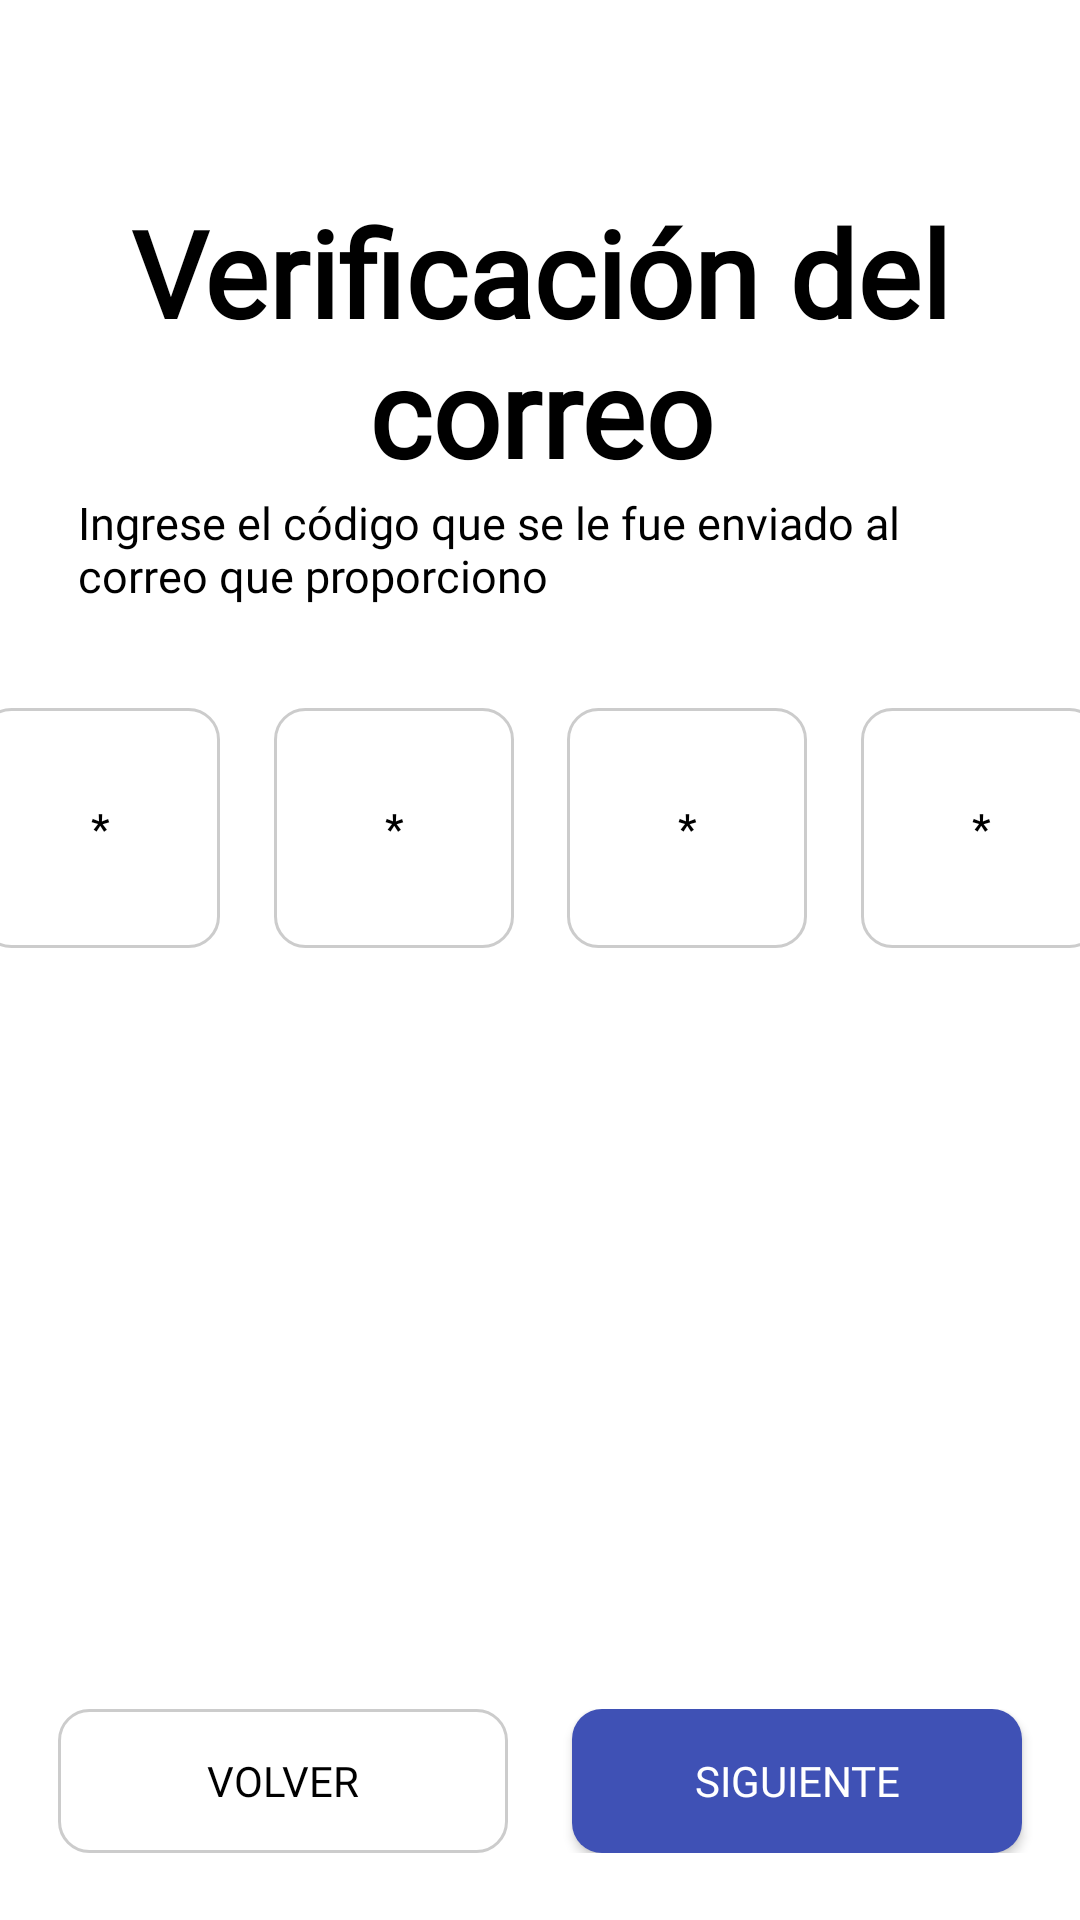

Write the Android layout XML for this screen, with the resource values it uses.
<!-- AndroidManifest.xml: application theme Theme.APPCatalogo -->
<!-- res/layout/fragment_correo_verificacion.xml -->
<?xml version="1.0" encoding="utf-8"?>
<FrameLayout xmlns:android="http://schemas.android.com/apk/res/android"
    xmlns:app="http://schemas.android.com/apk/res-auto"
    xmlns:tools="http://schemas.android.com/tools"
    android:layout_width="match_parent"
    android:layout_height="match_parent"
    tools:context=".login.RegistroCorreoVerificacion">

    <androidx.constraintlayout.widget.ConstraintLayout
        android:layout_width="match_parent"
        android:layout_height="match_parent"
        android:background="#FFFFFF">

        <EditText
            android:id="@+id/invisibleEditText"
            android:layout_width="409dp"
            android:layout_height="0dp"
            android:layout_marginStart="1dp"
            android:layout_marginEnd="1dp"
            android:inputType="number"
            android:maxLength="4"
            android:textColor="@android:color/transparent"
            android:textCursorDrawable="@null"
            android:fontFamily="@font/inter_medium"
            android:textSize="0sp"
            android:background="@null"
            app:layout_constraintBottom_toTopOf="@+id/footerVar"
            app:layout_constraintEnd_toEndOf="parent"
            app:layout_constraintStart_toStartOf="parent"
            app:layout_constraintTop_toBottomOf="@+id/constraintLayout3" />

        <TextView
            android:id="@+id/verificationText"
            android:layout_width="0dp"
            android:layout_height="wrap_content"
            android:layout_marginStart="26dp"
            android:layout_marginEnd="26dp"
            android:fontFamily="@font/inter_medium"
            android:text="@string/verificaciónCorreo"
            android:textAlignment="center"
            android:textColor="#000000"
            android:textSize="40sp"
            android:textStyle="bold"
            app:layout_constraintBottom_toTopOf="@+id/descripcionverificationText"
            app:layout_constraintEnd_toEndOf="parent"
            app:layout_constraintStart_toStartOf="parent"
            app:layout_constraintTop_toBottomOf="@id/guidelineTitleFR3" />

        <TextView
            android:id="@+id/descripcionverificationText"
            android:layout_width="0dp"
            android:layout_height="wrap_content"
            android:layout_marginStart="26dp"
            android:layout_marginEnd="26dp"
            android:fontFamily="@font/inter_medium"
            android:text="@string/ingreseCodigoVerificación"
            android:textColor="#000000"
            android:textSize="15sp"
            app:layout_constraintBottom_toTopOf="@+id/constraintLayout3"
            app:layout_constraintEnd_toEndOf="parent"
            app:layout_constraintHorizontal_bias="0.5"
            app:layout_constraintStart_toStartOf="parent"
            app:layout_constraintTop_toBottomOf="@+id/verificationText" />

        <androidx.constraintlayout.widget.ConstraintLayout
            android:id="@+id/constraintLayout3"
            android:layout_width="409dp"
            android:layout_height="wrap_content"
            app:layout_constraintEnd_toEndOf="parent"
            app:layout_constraintStart_toStartOf="parent"
            app:layout_constraintTop_toBottomOf="@+id/descripcionverificationText">

            <TextView
                android:id="@+id/Codigo1Text"
                style="@style/EstiloCodigoVerificacion"
                android:layout_width="80dp"
                android:layout_height="80dp"
                android:layout_marginStart="16dp"
                android:layout_marginTop="34dp"
                android:text="@string/valorVerificicacion"
                app:layout_constraintBottom_toBottomOf="parent"
                app:layout_constraintEnd_toStartOf="@+id/Codigo4Text"
                app:layout_constraintStart_toStartOf="parent"
                app:layout_constraintTop_toTopOf="parent" />

            <TextView
                android:id="@+id/Codigo2Text"
                style="@style/EstiloCodigoVerificacion"
                android:layout_width="80dp"
                android:layout_height="80dp"
                android:layout_marginStart="16dp"
                android:layout_marginTop="34dp"
                android:layout_marginEnd="16dp"
                android:text="@string/valorVerificicacion"
                app:layout_constraintBottom_toBottomOf="parent"
                app:layout_constraintEnd_toEndOf="parent"
                app:layout_constraintStart_toEndOf="@+id/Codigo3Text"
                app:layout_constraintTop_toTopOf="parent" />

            <TextView
                android:id="@+id/Codigo3Text"
                style="@style/EstiloCodigoVerificacion"
                android:layout_width="80dp"
                android:layout_height="80dp"
                android:layout_marginStart="16dp"
                android:layout_marginTop="34dp"
                android:text="@string/valorVerificicacion"
                app:layout_constraintBottom_toBottomOf="parent"
                app:layout_constraintEnd_toStartOf="@+id/Codigo2Text"
                app:layout_constraintStart_toEndOf="@+id/Codigo4Text"
                app:layout_constraintTop_toTopOf="parent" />

            <TextView
                android:id="@+id/Codigo4Text"
                style="@style/EstiloCodigoVerificacion"
                android:layout_width="80dp"
                android:layout_height="80dp"
                android:layout_marginStart="16dp"
                android:layout_marginTop="34dp"
                android:text="@string/valorVerificicacion"
                app:layout_constraintBottom_toBottomOf="parent"
                app:layout_constraintEnd_toStartOf="@+id/Codigo3Text"
                app:layout_constraintStart_toEndOf="@+id/Codigo1Text"
                app:layout_constraintTop_toTopOf="parent" />

        </androidx.constraintlayout.widget.ConstraintLayout>

        <androidx.constraintlayout.widget.ConstraintLayout
            android:id="@+id/footerVar"
            android:layout_width="0dp"
            android:layout_height="wrap_content"
            app:layout_constraintEnd_toEndOf="parent"
            app:layout_constraintStart_toStartOf="parent"
            app:layout_constraintTop_toBottomOf="@id/guidelineFooterFR3">

            <Button
                android:id="@+id/buttonBack"
                style="@style/EstiloBotonSecundario"
                android:layout_width="150sp"
                android:layout_height="wrap_content"
                android:layout_marginEnd="1dp"
                android:text="@string/textButtonBack"
                android:fontFamily="@font/inter_medium"
                app:layout_constraintBottom_toBottomOf="parent"
                app:layout_constraintEnd_toStartOf="@+id/buttonNext"
                app:layout_constraintStart_toStartOf="parent"
                app:layout_constraintTop_toTopOf="parent" />

            <Button
                android:id="@+id/buttonNext"
                style="@style/EstiloBotonPrincipal"
                android:layout_width="150sp"
                android:layout_height="wrap_content"
                android:layout_marginStart="1dp"
                android:text="@string/textButtonNext"
                android:fontFamily="@font/inter_medium"
                app:layout_constraintBottom_toBottomOf="@+id/buttonBack"
                app:layout_constraintEnd_toEndOf="parent"
                app:layout_constraintStart_toEndOf="@+id/buttonBack"
                app:layout_constraintTop_toTopOf="@+id/buttonBack" />
        </androidx.constraintlayout.widget.ConstraintLayout>

        <androidx.constraintlayout.widget.Guideline
            android:id="@+id/guidelineTitleFR3"
            android:layout_width="wrap_content"
            android:layout_height="wrap_content"
            android:orientation="horizontal"
            app:layout_constraintGuide_percent="0.1" />

        <androidx.constraintlayout.widget.Guideline
            android:id="@+id/guidelineFooterFR3"
            android:layout_width="wrap_content"
            android:layout_height="wrap_content"
            android:orientation="horizontal"
            app:layout_constraintGuide_percent="0.89" />

    </androidx.constraintlayout.widget.ConstraintLayout>
</FrameLayout>
<!-- resources referenced by this layout -->
<resources>
  <string name="textButtonBack">Volver</string>
  <string name="textButtonNext">Siguiente</string>
  <string name="valorVerificicacion">*</string>
  <style name="EstiloBotonPrincipal" parent="Widget.AppCompat.Button.Colored">
          <item name="android:textColor">#FFFFFF</item>
          <item name="android:background">@drawable/custom_button</item>
  
      </style>
  <style name="EstiloBotonSecundario" parent="Widget.AppCompat.Button.Colored">
          <item name="android:textColor">#000000</item>
          <item name="android:background">@drawable/custom_button_secundary</item>
      </style>
  <style name="EstiloCodigoVerificacion" parent="Widget.AppCompat.Button.Colored">
          <item name="android:textColor">#000000</item>
          <item name="android:background">@drawable/custom_codigo_verificacion</item>
      </style>
  <style name="Theme.APPCatalogo" parent="Theme.AppCompat.Light.NoActionBar">
          
          <item name="colorPrimary">@color/primaryColor</item>
          <item name="colorPrimaryVariant">@color/purple_700</item>
          <item name="colorOnPrimary">@color/white</item>
          
          <item name="colorSecondary">@color/teal_200</item>
          <item name="colorSecondaryVariant">@color/teal_700</item>
          <item name="colorOnSecondary">@color/black</item>
          
          <item name="android:statusBarColor">?attr/colorPrimaryVariant</item>
          
          <item name="colorButtonNormal">@color/primaryColor</item>
  
          <item name="windowActionBar">false</item>
          <item name="windowNoTitle">true</item>
      </style>
  <!-- drawable custom_button (drawable) -->
  <?xml version="1.0" encoding="utf-8"?>
  <selector xmlns:android="http://schemas.android.com/apk/res/android">
      <item android:state_enabled="true" android:state_pressed="true">
          <shape android:shape="rectangle">
              <solid android:color="@color/lightPurple"/>
              <corners android:radius="10sp" />
          </shape>
  
      </item>
      <item android:state_enabled="true">
          <shape android:shape="rectangle">
              <solid android:color="@color/primaryColor"/>
              <corners android:radius="10sp" />
          </shape>
      </item>
      <item android:state_enabled="false">
          <shape android:shape="rectangle">
              <solid android:color="@color/lightPurple"/>
              <corners android:radius="10sp" />
          </shape>
      </item>
  
  </selector>
  <!-- drawable custom_button_secundary (drawable) -->
  <?xml version="1.0" encoding="utf-8"?>
  <selector xmlns:android="http://schemas.android.com/apk/res/android">
      <item android:state_enabled="true" android:state_pressed="true">
          <shape android:shape="rectangle">
              <solid android:color="@color/lightPurple"/>
              <corners android:radius="10sp" />
          </shape>
  
      </item>
      <item android:state_enabled="true">
          <shape android:shape="rectangle">
              <solid android:color="#00FFFFFF"/>
              <corners android:radius="10sp" />
              <stroke android:color="@color/lightGray"
                      android:width="1dp"/>
          </shape>
      </item>
  
  </selector>
  <!-- drawable custom_codigo_verificacion (drawable) -->
  <?xml version="1.0" encoding="utf-8"?>
  <selector xmlns:android="http://schemas.android.com/apk/res/android">
  
      <item android:state_enabled="true">
          <shape android:shape="rectangle">
              <solid android:color="#00FFFFFF"/>
              <corners android:radius="10sp" />
              <stroke android:color="@color/lightGray"
                  android:width="1dp"/>
          </shape>
      </item>
  
  </selector>
  <color name="primaryColor">#3F51B5</color>
  <color name="purple_700">#FF3700B3</color>
  <color name="white">#FFFFFFFF</color>
  <color name="teal_200">#FF03DAC5</color>
  <color name="teal_700">#FF018786</color>
  <color name="black">#FF000000</color>
  <color name="lightPurple">#757DE8</color>
  <color name="lightGray">#CCCCCC</color>
</resources>
